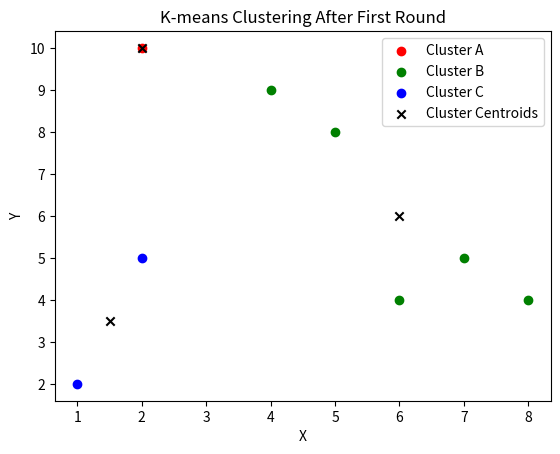

The matplotlib source for this figure:
# clustering_1_round.py
# Observing clusters using the k-means algorithm after one round of execution
# [redacted]
# 9/12/23

import numpy as np
import matplotlib.pyplot as plt

# function for finding euclidean distance
def euclidean_distance(point1, point2):
    return np.sqrt(np.sum((point1 - point2) ** 2))

# k-means function
def k_means(points, k, initial_centroids):
    centroids = initial_centroids.copy()
    first_round = True

    while True:
        # assign points to clusters
        clusters = [[] for _ in range(k)]
        for point in points:
            distances = [euclidean_distance(point, centroid) for centroid in centroids]
            cluster_index = np.argmin(distances)
            clusters[cluster_index].append(point)

        # update cluster centers
        new_centroids = []
        for cluster in clusters:
            new_centroid = np.mean(cluster, axis=0)
            new_centroids.append(new_centroid)

        # check for convergence between old centroids and new centroids
        if np.allclose(centroids, new_centroids):
            break

        centroids = new_centroids

        # break after updating the centers once if it is the first round
        if first_round:
            break

        # set first_round variable to false to break the loop after the first round
        first_round = False

    return clusters, centroids

# A, B, C data points
points = np.array([[2, 10], [2, 5], [8, 4], [5, 8], [7, 5], [6, 4], [1, 2], [4, 9]])
k = 3
initial_centroids = np.array([[2, 10], [5, 8], [1, 2]])

# initialize k-means clustering
clusters, centroids = k_means(points, k, initial_centroids)

# convert centers to numpy array
centroids = np.array(centroids)

# plot the points on a scatter plot
colors = ['r', 'g', 'b']
for i, cluster in enumerate(clusters):
    cluster_points = np.array(cluster)
    plt.scatter(cluster_points[:, 0], cluster_points[:, 1], c=colors[i], label=f'Cluster {chr(65 + i)}')

# plot the cluster centers
plt.scatter(centroids[:, 0], centroids[:, 1], c='k', marker='x', label='Cluster Centroids')

plt.xlabel('X')
plt.ylabel('Y')
plt.title('K-means Clustering After First Round')
plt.legend()
plt.show()

